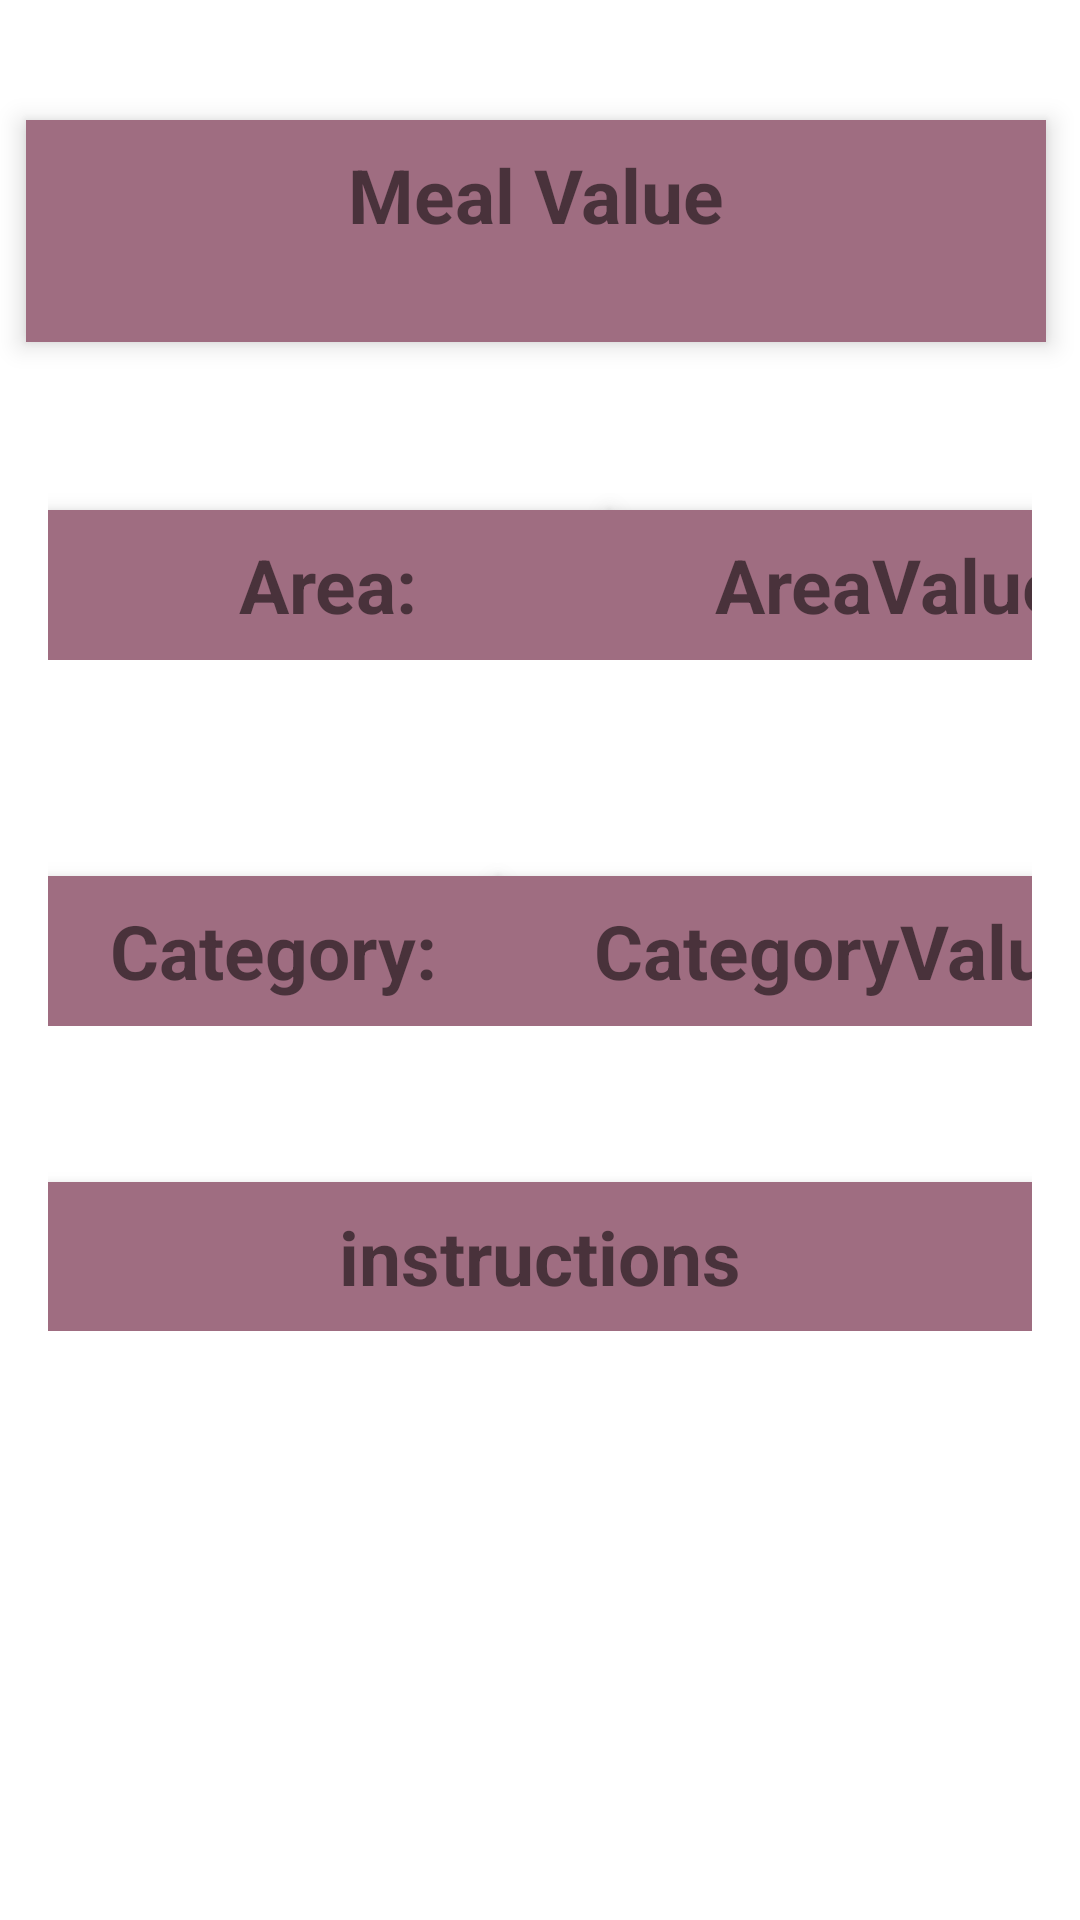

Android layout source for this screen:
<!-- AndroidManifest.xml: application theme Theme.TastyCreations -->
<!-- res/layout/fragment_detail.xml -->
<?xml version="1.0" encoding="utf-8"?>
<ScrollView xmlns:android="http://schemas.android.com/apk/res/android"
    xmlns:app="http://schemas.android.com/apk/res-auto"
    xmlns:tools="http://schemas.android.com/tools"
    android:layout_width="match_parent"
    android:layout_height="match_parent"
    android:background="@drawable/background">

    <androidx.constraintlayout.widget.ConstraintLayout
        android:layout_width="match_parent"
        android:layout_height="match_parent"
        tools:context=".ui.breakfast.DetailFragment">


        <TextView
            android:id="@+id/text2"
            android:layout_width="340dp"
            android:layout_height="74dp"
            android:layout_marginTop="40dp"
            android:background="#9F6D81"
            android:elevation="5dp"
            android:padding="8dp"
            android:text="Meal Value"
            android:textAlignment="center"
            android:textSize="25sp"
            android:textStyle="bold"
            app:layout_constraintEnd_toEndOf="parent"
            app:layout_constraintHorizontal_bias="0.432"
            app:layout_constraintStart_toStartOf="parent"
            app:layout_constraintTop_toTopOf="parent" />

        <LinearLayout
            android:id="@+id/llrow2"
            android:layout_width="match_parent"
            android:layout_height="wrap_content"
            android:orientation="horizontal"
            android:padding="16dp"
            app:layout_constraintTop_toBottomOf="@id/text2">

            <TextView
                android:id="@+id/text3"
                android:layout_width="187dp"
                android:layout_height="50dp"
                android:layout_marginTop="40dp"
                android:background="#9F6D81"
                android:elevation="5dp"
                android:padding="8dp"
                android:text="Area:"
                android:textAlignment="center"
                android:textSize="25sp"
                android:textStyle="bold"
                app:layout_constraintEnd_toEndOf="parent"
                app:layout_constraintHorizontal_bias="0.432"
                app:layout_constraintStart_toStartOf="parent"
                app:layout_constraintTop_toTopOf="parent" />

            <TextView
                android:id="@+id/text4"
                android:layout_width="186dp"
                android:layout_height="50dp"
                android:layout_marginTop="40dp"
                android:background="#9F6D81"
                android:elevation="5dp"
                android:padding="8dp"
                android:text="AreaValue"
                android:textAlignment="center"
                android:textSize="25sp"
                android:textStyle="bold"
                app:layout_constraintEnd_toEndOf="parent"
                app:layout_constraintHorizontal_bias="0.432"
                app:layout_constraintStart_toStartOf="parent"
                app:layout_constraintTop_toTopOf="parent" />
        </LinearLayout>

        <LinearLayout
            android:id="@+id/llrow3"
            android:layout_width="match_parent"
            android:layout_height="wrap_content"
            android:orientation="horizontal"
            android:padding="16dp"
            android:paddingRight="8dp"
            app:layout_constraintTop_toBottomOf="@id/llrow2">

            <TextView
                android:id="@+id/text5"
                android:layout_width="150dp"
                android:layout_height="50dp"
                android:layout_marginTop="40dp"
                android:background="#9F6D81"
                android:elevation="5dp"
                android:padding="8dp"
                android:text="Category:"
                android:textAlignment="center"
                android:textSize="25sp"
                android:textStyle="bold"
                app:layout_constraintEnd_toEndOf="parent"
                app:layout_constraintHorizontal_bias="0.432"
                app:layout_constraintStart_toStartOf="parent"
                app:layout_constraintTop_toTopOf="parent" />

            <TextView
                android:id="@+id/text6"
                android:layout_width="229dp"
                android:layout_height="50dp"
                android:layout_marginTop="40dp"
                android:background="#9F6D81"
                android:elevation="5dp"
                android:padding="8dp"
                android:text="CategoryValue"
                android:textAlignment="center"
                android:textSize="25sp"
                android:textStyle="bold"
                app:layout_constraintEnd_toEndOf="parent"
                app:layout_constraintHorizontal_bias="0.432"
                app:layout_constraintStart_toStartOf="parent"
                app:layout_constraintTop_toTopOf="parent" />
        </LinearLayout>


        <ScrollView
            android:layout_width="match_parent"
            android:layout_height="wrap_content"
            android:fillViewport="true"
            android:padding="16dp"
            app:layout_constraintTop_toBottomOf="@id/llrow3">

            <TextView
                android:id="@+id/text7"
                android:layout_width="match_parent"
                android:layout_height="wrap_content"
                android:layout_marginTop="20dp"
                android:background="#9F6D81"
                android:elevation="5dp"
                android:padding="8dp"
                android:text="instructions"
                android:textAlignment="center"
                android:textSize="25sp"
                android:textStyle="bold"
                app:layout_constraintEnd_toEndOf="parent"
                app:layout_constraintHorizontal_bias="0.432"
                app:layout_constraintStart_toStartOf="parent"
                app:layout_constraintTop_toBottomOf="@id/text2" />

        </ScrollView>


    </androidx.constraintlayout.widget.ConstraintLayout>
</ScrollView>
<!-- resources referenced by this layout -->
<resources>
  <style name="Theme.TastyCreations" parent="Theme.MaterialComponents.DayNight.DarkActionBar">
          
          <item name="colorPrimary">@color/purple_500</item>
          <item name="colorPrimaryVariant">@color/purple_700</item>
          <item name="colorOnPrimary">@color/white</item>
          
          <item name="colorSecondary">@color/teal_200</item>
          <item name="colorSecondaryVariant">@color/teal_700</item>
          <item name="colorOnSecondary">@color/black</item>
          
          <item name="android:statusBarColor">?attr/colorPrimaryVariant</item>
          
      </style>
  <color name="purple_500">#9F6D81</color>
  <color name="purple_700">#9F6D81</color>
  <color name="white">#FFFFFFFF</color>
  <color name="teal_200">#FF03DAC5</color>
  <color name="teal_700">#FF018786</color>
  <color name="black">#FF000000</color>
</resources>
